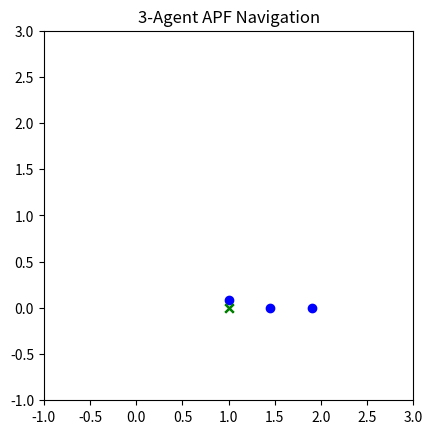

Source code (Python):
import numpy as np
import matplotlib.pyplot as plt
import matplotlib.animation as animation

# === PARAMETERS ===
NUM_AGENTS = 3
GOAL_TOL = 0.1
STEP_SIZE = 0.05
K_ATTR = 1.0      # Attractive potential gain
K_REP = 0.0002       # Repulsive potential gain
REPULSION_RADIUS = 0.15

# === INITIAL CONDITIONS ===
np.random.seed(0)
positions = np.array([[1, 0.1], [2, 0], [1.5, 0]], dtype=np.float64)
goals = np.array([[1, 0], [1, 0], [1, 0]], dtype=np.float64)

# === APF PLANNING FUNCTION ===
def compute_apf_forces(pos, goals):
    forces = np.zeros_like(pos)
    for i in range(len(pos)):
        # Attractive force
        diff = goals[i] - pos[i]
        f_attr = K_ATTR * diff

        # Repulsive force from other agents
        f_rep = np.zeros(2)
        for j in range(len(pos)):
            if i == j:
                continue
            diff_ij = pos[i] - pos[j]
            dist = np.linalg.norm(diff_ij)
            if dist < REPULSION_RADIUS and dist > 1e-4:
                f_rep += K_REP * (1.0 / dist - 1.0 / REPULSION_RADIUS) * (diff_ij / (dist**3))

        forces[i] = f_attr + f_rep
    return forces

# === VISUALIZATION SETUP ===
fig, ax = plt.subplots()
scat = ax.scatter([], [], c='blue')
goal_plot = ax.scatter(goals[:, 0], goals[:, 1], c='green', marker='x')
ax.set_xlim(-1, 3)
ax.set_ylim(-1, 3)
ax.set_aspect('equal')

# === SIMULATION LOOP ===
def update(frame):
    global positions
    forces = compute_apf_forces(positions, goals)
    positions += STEP_SIZE * forces
    scat.set_offsets(positions)
    return scat,

ani = animation.FuncAnimation(fig, update, frames=200, interval=100, blit=True)
plt.title("3-Agent APF Navigation")
plt.show()
